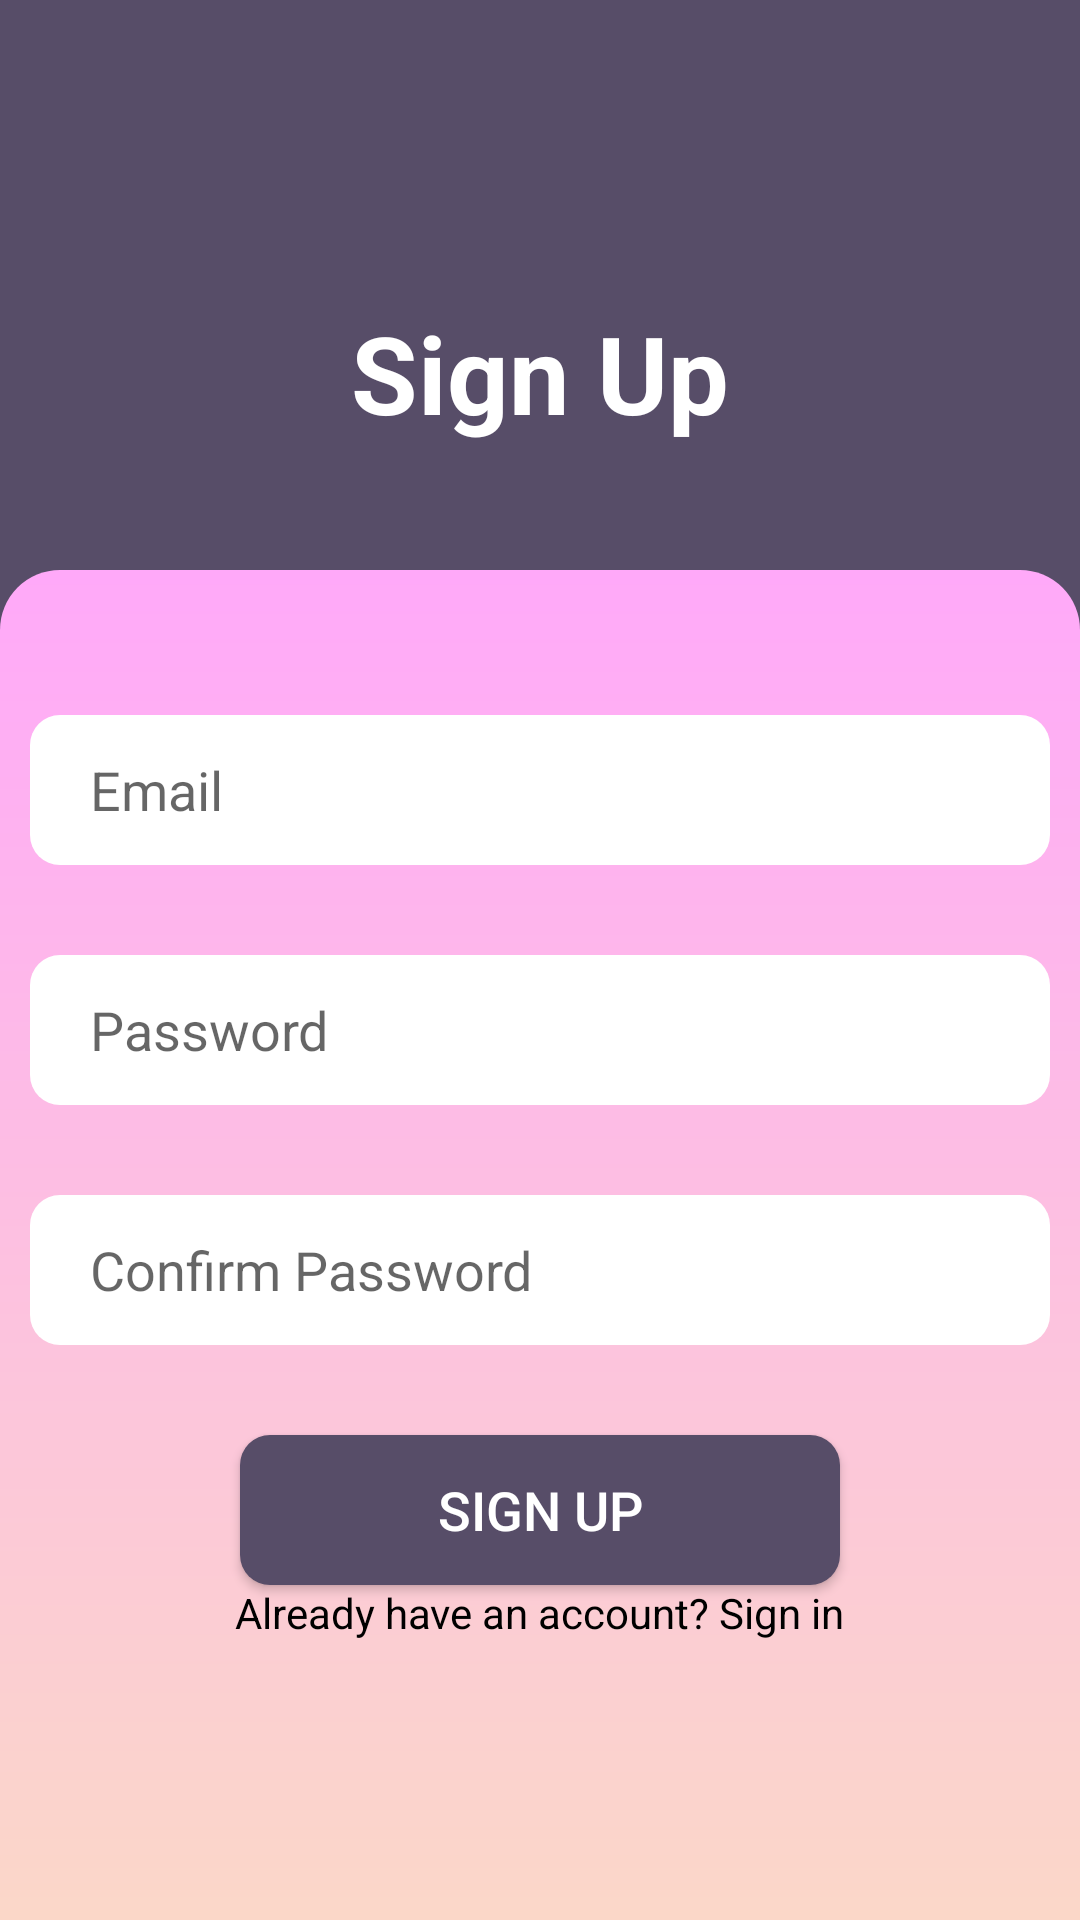

Layout XML and referenced resources for this Android screen:
<!-- AndroidManifest.xml: application theme Theme.ProdoReviewer -->
<!-- res/layout/activity_timeo_register.xml -->
<?xml version="1.0" encoding="utf-8"?>
<androidx.constraintlayout.widget.ConstraintLayout xmlns:android="http://schemas.android.com/apk/res/android"
    xmlns:app="http://schemas.android.com/apk/res-auto"
    xmlns:tools="http://schemas.android.com/tools"
    android:layout_width="match_parent"
    android:layout_height="match_parent"
    tools:context=".Timeo_Register">

    <LinearLayout
        android:id="@+id/linearLayout8"
        android:layout_width="match_parent"
        android:layout_height="wrap_content"
        android:background="#574D68"
        android:orientation="vertical"
        tools:ignore="MissingConstraints">

        <LinearLayout
            android:layout_width="match_parent"
            android:layout_height="700dp"
            android:layout_marginTop="190dp"
            android:background="@drawable/rounded_corners"
            android:clipToPadding="false"
            android:orientation="vertical"
            android:paddingLeft="40dp"
            android:paddingTop="40dp"
            android:paddingRight="40dp">

        </LinearLayout>

    </LinearLayout>

    <TextView
        android:id="@+id/SignupText"
        android:layout_width="match_parent"
        android:layout_height="wrap_content"
        android:layout_marginTop="100dp"
        android:text="Sign Up"
        android:textAlignment="center"
        android:textColor="#FFFFFF"
        android:textSize="36sp"
        android:textStyle="bold"
        app:layout_constraintEnd_toEndOf="parent"
        app:layout_constraintStart_toStartOf="parent"
        app:layout_constraintTop_toTopOf="@+id/linearLayout8" />

    <EditText
        android:id="@+id/signup_password"
        android:layout_width="0dp"
        android:layout_height="50dp"
        android:layout_marginStart="10dp"
        android:layout_marginTop="30dp"
        android:layout_marginEnd="10dp"
        android:background="@drawable/rounded_text"
        android:drawablePadding="8dp"
        android:hint="Password"
        android:inputType="textPassword"
        android:paddingLeft="20dp"
        app:layout_constraintEnd_toEndOf="parent"
        app:layout_constraintStart_toStartOf="parent"
        app:layout_constraintTop_toBottomOf="@+id/signup_email" />

    <TextView
        android:id="@+id/loginRedirectText"
        android:layout_width="wrap_content"
        android:layout_height="wrap_content"
        android:layout_gravity="center"
        android:layout_marginBottom="85dp"
        android:padding="8dp"
        android:text="Already have an account? Sign in"
        android:textColor="@color/black"
        android:textSize="14sp"
        app:layout_constraintBottom_toBottomOf="@+id/linearLayout8"
        app:layout_constraintEnd_toEndOf="parent"
        app:layout_constraintStart_toStartOf="parent" />

    <Button
        android:id="@+id/signup_button"
        android:layout_width="200dp"
        android:layout_height="50dp"
        android:layout_gravity="center_horizontal"
        android:layout_marginTop="30dp"
        android:background="@drawable/buttonbg2"
        android:text="Sign Up"
        android:textColor="#FFFFFF"
        android:textSize="18sp"
        app:cornerRadius="30dp"
        app:layout_constraintEnd_toEndOf="parent"
        app:layout_constraintStart_toStartOf="parent"
        app:layout_constraintTop_toBottomOf="@+id/signup_confirm" />

    <EditText
        android:id="@+id/signup_confirm"
        android:layout_width="0dp"
        android:layout_height="50dp"
        android:layout_marginStart="10dp"
        android:layout_marginTop="30dp"
        android:layout_marginEnd="10dp"
        android:background="@drawable/rounded_text"
        android:drawablePadding="8dp"
        android:hint="Confirm Password"
        android:inputType="textPassword"
        android:paddingLeft="20dp"
        android:paddingRight="20dp"
        app:layout_constraintEnd_toEndOf="parent"
        app:layout_constraintStart_toStartOf="parent"
        app:layout_constraintTop_toBottomOf="@+id/signup_password" />

    <EditText
        android:id="@+id/signup_email"
        android:layout_width="0dp"
        android:layout_height="50dp"
        android:layout_marginStart="10dp"
        android:layout_marginTop="90dp"
        android:layout_marginEnd="10dp"
        android:background="@drawable/rounded_text"
        android:drawablePadding="8dp"
        android:hint="Email"
        android:paddingLeft="20dp"
        android:paddingRight="20dp"
        app:layout_constraintEnd_toEndOf="parent"
        app:layout_constraintStart_toStartOf="parent"
        app:layout_constraintTop_toBottomOf="@+id/SignupText" />

</androidx.constraintlayout.widget.ConstraintLayout>
<!-- resources referenced by this layout -->
<resources>
  <color name="black">#FF000000</color>
  <!-- drawable buttonbg2 (drawable) -->
  <?xml version="1.0" encoding="utf-8"?>
  <shape xmlns:android="http://schemas.android.com/apk/res/android"
      android:shape="rectangle">
      <corners android:radius="10dp"/>
      <solid android:color="#574D68"/>
  </shape>
  <!-- drawable rounded_corners (drawable) -->
  <?xml version="1.0" encoding="utf-8"?>
  <shape xmlns:android="http://schemas.android.com/apk/res/android">
      <gradient
          android:startColor="#f8f1ad"
          android:endColor="#ffa9f9"
          android:type="linear"
          android:angle="90" />
      <corners android:radius="20dp"/> 
  </shape>
  <!-- drawable rounded_text (drawable) -->
  <?xml version="1.0" encoding="utf-8"?>
  <shape xmlns:android="http://schemas.android.com/apk/res/android">
      <solid android:color="#FFFFFF"/> 
      <corners android:radius="10dp"/> 
  </shape>
  <style name="Theme.ProdoReviewer" parent="Theme.AppCompat.Light.NoActionBar">
          
          <item name="colorPrimary">#333333</item>
          <item name="colorPrimaryVariant">#333333</item>
          <item name="colorOnPrimary">@color/white</item>
          
          <item name="colorSecondary">@color/teal_200</item>
          <item name="colorSecondaryVariant">@color/teal_700</item>
          <item name="colorOnSecondary">@color/white</item>
          
          <item name="android:statusBarColor">?attr/colorPrimaryVariant</item>
          
      </style>
  <color name="white">#FFFFFFFF</color>
  <color name="teal_200">#FF03DAC5</color>
  <color name="teal_700">#FF018786</color>
</resources>
